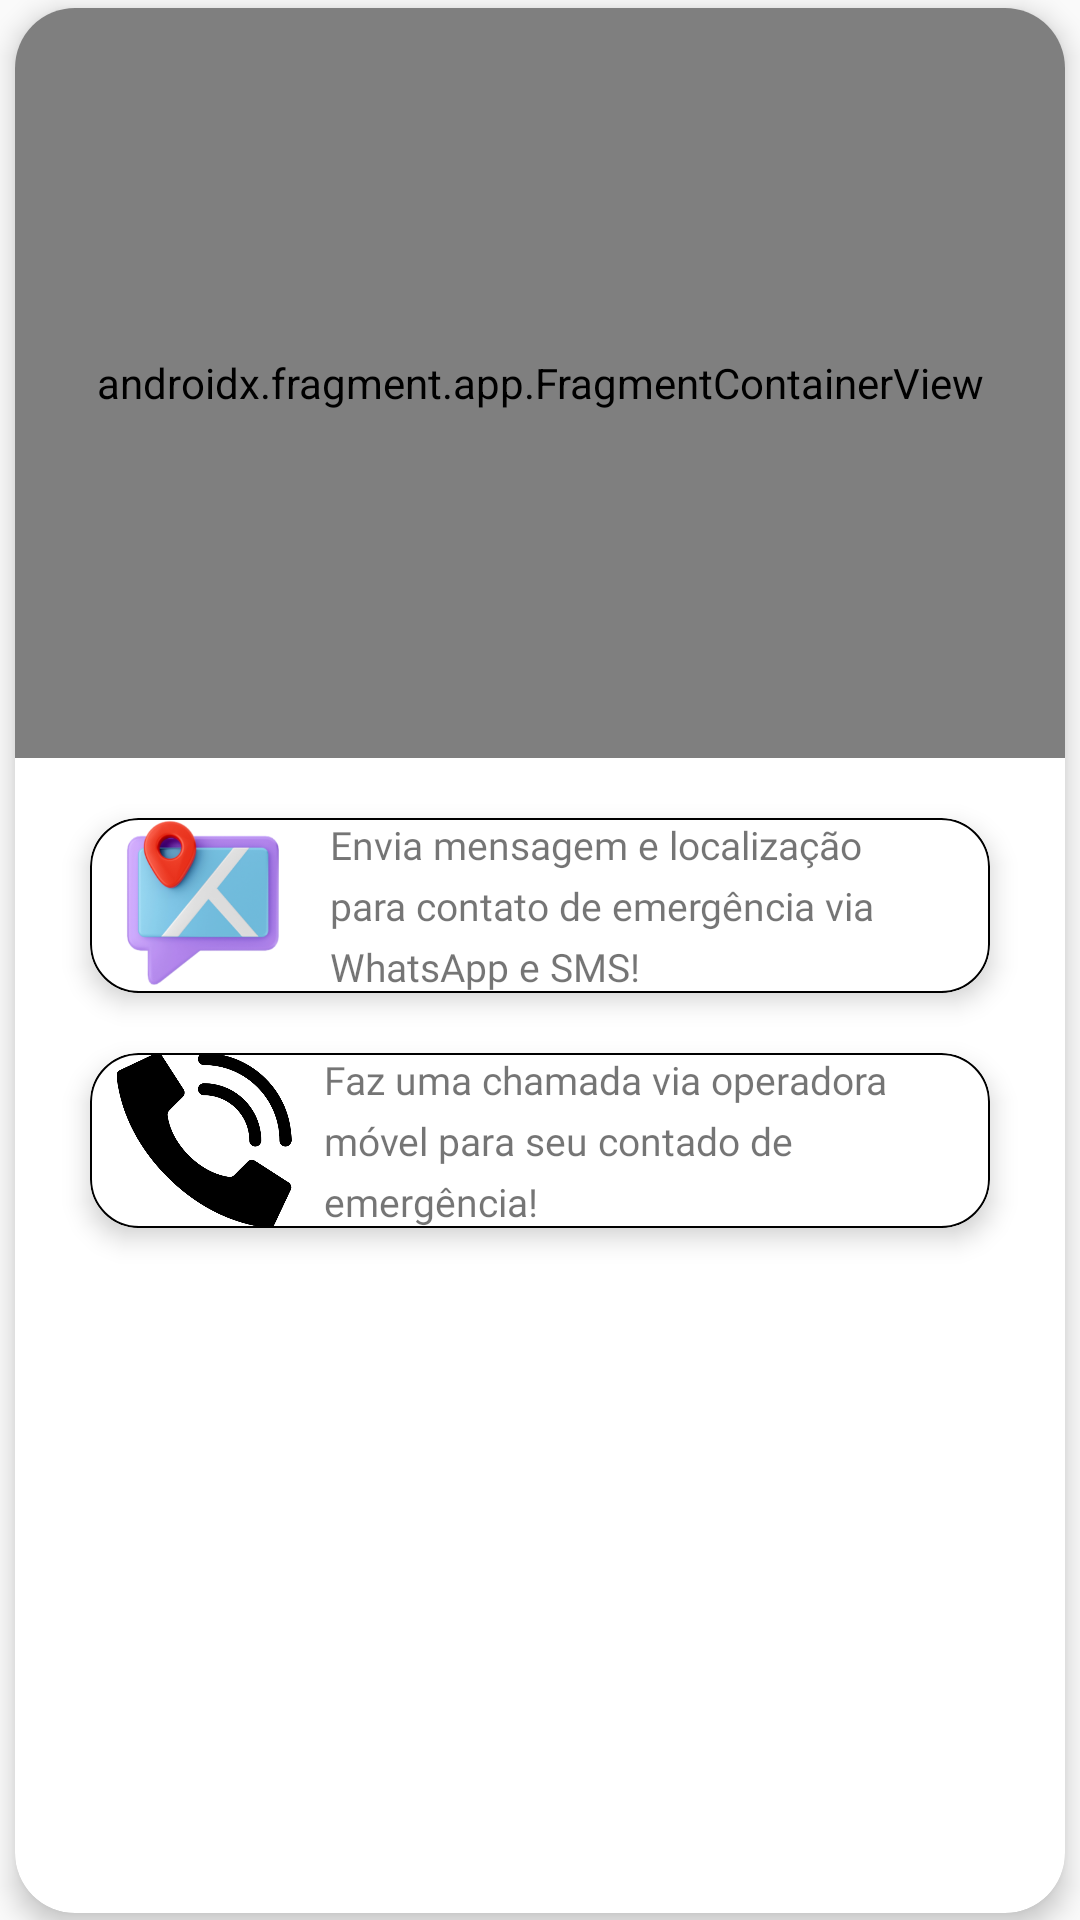

Here is an Android app screen rendered from its layout file. Give the layout XML and the strings, colors and styles it references.
<!-- AndroidManifest.xml: application theme Theme.AppCompat.Light.NoActionBar -->
<!-- res/layout/activity_contato_emergencia_maps.xml -->
<androidx.constraintlayout.widget.ConstraintLayout xmlns:android="http://schemas.android.com/apk/res/android"
    xmlns:app="http://schemas.android.com/apk/res-auto"
    xmlns:tools="http://schemas.android.com/tools"
    android:layout_width="match_parent"
    android:layout_height="match_parent"
    tools:context=".presentation.ContatoEmergenciaMapsActivity">

    <androidx.cardview.widget.CardView
        android:id="@+id/card_login"
        android:layout_width="350dp"
        android:layout_height="635dp"
        android:layout_marginStart="30dp"
        android:layout_marginTop="48dp"
        android:layout_marginEnd="30dp"
        android:layout_marginBottom="48dp"
        app:cardCornerRadius="20dp"
        app:cardElevation="5dp"
        app:layout_constraintBottom_toBottomOf="parent"
        app:layout_constraintEnd_toEndOf="parent"
        app:layout_constraintStart_toStartOf="parent"
        app:layout_constraintTop_toTopOf="parent">


        <androidx.constraintlayout.widget.ConstraintLayout
            android:id="@+id/const_card_map"
            android:layout_width="match_parent"
            android:layout_height="match_parent">


            <androidx.fragment.app.FragmentContainerView
                android:id="@+id/map"
                android:name="com.google.android.gms.maps.SupportMapFragment"
                android:layout_width="match_parent"
                android:layout_height="250dp"
                app:layout_constraintEnd_toEndOf="parent"
                app:layout_constraintStart_toStartOf="parent"
                app:layout_constraintTop_toTopOf="parent" />


            <androidx.cardview.widget.CardView
                android:id="@+id/send_whats"
                android:layout_width="300dp"
                android:layout_height="wrap_content"
                android:layout_marginTop="20dp"
                android:clickable="true"
                android:focusable="true"
                android:foreground="@drawable/card_edge_black"
                app:cardCornerRadius="16dp"
                app:cardElevation="5dp"
                app:layout_constraintEnd_toEndOf="parent"
                app:layout_constraintStart_toStartOf="parent"
                app:layout_constraintTop_toBottomOf="@id/map">

                <LinearLayout
                    android:layout_width="match_parent"
                    android:layout_height="match_parent"
                    android:orientation="horizontal">

                    <ImageView
                        android:layout_width="65dp"
                        android:layout_height="match_parent"
                        android:layout_marginStart="5dp"
                        android:src="@drawable/sms_zap_logo" />

                    <TextView
                        android:id="@+id/text_whatsapp"
                        android:layout_width="200dp"
                        android:layout_height="wrap_content"
                        android:layout_gravity="center_vertical"
                        android:layout_marginStart="10dp"
                        android:fontFamily="@font/poppinsregular"
                        android:lineSpacingExtra="5dp"
                        android:text="@string/msg_whats_btn"
                        android:textAlignment="gravity"
                        android:textSize="13sp" />
                </LinearLayout>
            </androidx.cardview.widget.CardView>

            <androidx.cardview.widget.CardView
                android:id="@+id/cardview_call"
                android:layout_width="300dp"
                android:layout_height="wrap_content"
                android:layout_marginTop="20dp"
                android:clickable="true"
                android:focusable="true"
                android:foreground="@drawable/card_edge_black"
                app:cardCornerRadius="16dp"
                app:cardElevation="5dp"
                app:layout_constraintEnd_toEndOf="parent"
                app:layout_constraintStart_toStartOf="parent"
                app:layout_constraintTop_toBottomOf="@id/send_whats">

                <LinearLayout
                    android:layout_width="match_parent"
                    android:layout_height="match_parent"
                    android:orientation="horizontal">

                    <ImageView
                        android:layout_width="60dp"
                        android:layout_height="match_parent"
                        android:layout_marginStart="8dp"
                        android:src="@drawable/call_logo" />

                    <TextView
                        android:id="@+id/text_call"
                        android:layout_width="200dp"
                        android:layout_height="wrap_content"
                        android:layout_gravity="center_vertical"
                        android:layout_marginStart="10dp"
                        android:fontFamily="@font/poppinsregular"
                        android:lineSpacingExtra="5dp"
                        android:text="@string/msg_call_btn"
                        android:textAlignment="gravity"
                        android:textSize="13sp" />
                </LinearLayout>
            </androidx.cardview.widget.CardView>


        </androidx.constraintlayout.widget.ConstraintLayout>
    </androidx.cardview.widget.CardView>


</androidx.constraintlayout.widget.ConstraintLayout>
<!-- resources referenced by this layout -->
<resources>
  <!-- drawable call_logo: png bitmap (drawable, 181499 bytes) -->
  <!-- drawable card_edge_black (drawable) -->
  <?xml version="1.0" encoding="utf-8"?>
  <ripple xmlns:android="http://schemas.android.com/apk/res/android"
      android:color="#662D27">
  
      <item>
          <shape android:shape="rectangle">
              <stroke
                  android:width="0.5dp"
                  android:color="@color/black" />
              <corners android:radius="16dp" />
          </shape>
      </item>
  
      <item android:id="@android:id/mask">
          <shape android:shape="rectangle">
              <corners android:radius="16dp" />
              <solid android:color="@color/black" />
          </shape>
      </item>
  
  </ripple>
  <!-- drawable sms_zap_logo: png bitmap (drawable, 71065 bytes) -->
  <string name="msg_call_btn">Faz uma chamada via operadora móvel para seu contado de emergência!</string>
  <string name="msg_whats_btn">Envia mensagem e localização para contato de emergência via WhatsApp e SMS!</string>
  <color name="black">#FF000000</color>
</resources>
